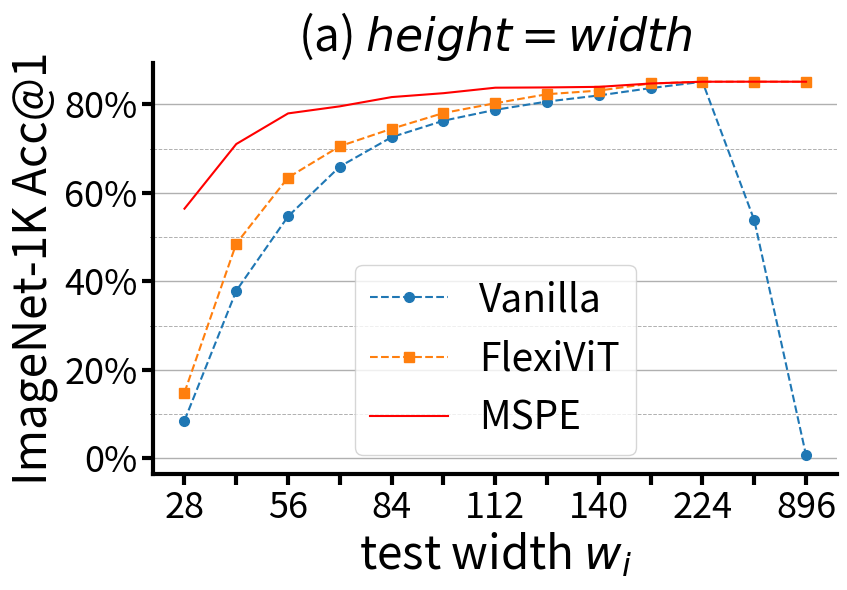

The matplotlib source for this figure:
import matplotlib.pyplot as plt
from matplotlib.ticker import MultipleLocator, FuncFormatter

def custom_formatter(x, pos):
    return f'{int(x)}%'

title_fontsize = 33
tick_label_fontsize = 26
legend_fontsize = 28
line_width = 3  # Adjust line width
minor_tick_length = 8
l1 = 1.5
marker_size = 7
# 分辨率
resolutions = [28, 42, 56, 70, 84, 98, 112, 126, 140, 168, 224, 448, 896]
resolution_labels = [str(res) for res in resolutions]

# 各种方法的准确率
vanilla_accuracy = [8.52, 37.86, 54.67, 65.94, 72.58, 76.29, 78.75, 80.62, 82.00, 83.66, 85.10, 53.81, 0.675999978557229]
flexivit_accuracy = [14.86, 48.52, 63.44, 70.53, 74.47, 78.03, 80.24, 82.28, 83.10, 84.70, 85.10, 85.11, 85.10]
mspe_accuracy = [56.41, 71.02, 77.94, 79.54, 81.63, 82.51, 83.75, 83.81, 83.94, 84.70, 85.10, 85.11, 85.10]

# 创建绘图
fig, ax = plt.subplots(figsize=(6 / 0.7, 6))

# 绘制不同方法的准确率曲线
ax.plot(resolution_labels, vanilla_accuracy,  label='Vanilla',linewidth=l1, linestyle='--', marker='o', markersize=marker_size)
ax.plot(resolution_labels, flexivit_accuracy, label='FlexiViT', linestyle='--',linewidth=l1, marker='s', markersize=marker_size)
ax.plot(resolution_labels, mspe_accuracy, marker=None, label='MSPE',linewidth=l1,color='r')
# ax.plot(resolution_labels, mspe_accuracy, marker=None, label='MSPE',linewidth=l1,color='#2ca02c')

# 设置图形标题和轴标签
ax.set_xlabel(f'test width $w_i$', fontsize=title_fontsize)
ax.set_ylabel('ImageNet-1K Acc@1', fontsize=title_fontsize)
ax.set_title(f'(a) $height=width$', fontsize=title_fontsize)

# 设置x轴标签每隔一个res显示一个
ax.set_xticks(resolution_labels[::2])
ax.set_xticklabels(resolution_labels[::2])

# 设置小刻度
ax.xaxis.set_minor_locator(MultipleLocator(1))

# 设置轴的可见性和线宽
ax.spines['top'].set_visible(False)
ax.spines['right'].set_visible(False)
ax.spines['bottom'].set_linewidth(line_width)
ax.spines['left'].set_linewidth(line_width)
ax.tick_params(axis='both', labelsize=tick_label_fontsize)
ax.tick_params(axis='x', which='minor', width=line_width, length=minor_tick_length)
ax.tick_params(axis='both', which='major', width=line_width, length=minor_tick_length)

# 添加图例
ax.legend(fontsize=legend_fontsize)

# 显示网格
ax.grid(True, which='major', axis='y', linestyle='-', linewidth=1.0)
ax.grid(True, which='minor', axis='y', linestyle='--', linewidth=0.7)

# 设置y轴的major和minor ticks
ax.yaxis.set_major_locator(MultipleLocator(20))
ax.yaxis.set_minor_locator(MultipleLocator(10))

ax.yaxis.set_major_formatter(FuncFormatter(custom_formatter))

plt.tight_layout()

# 显示图形
plt.show()

fig.savefig('intro-fig1.pdf')
